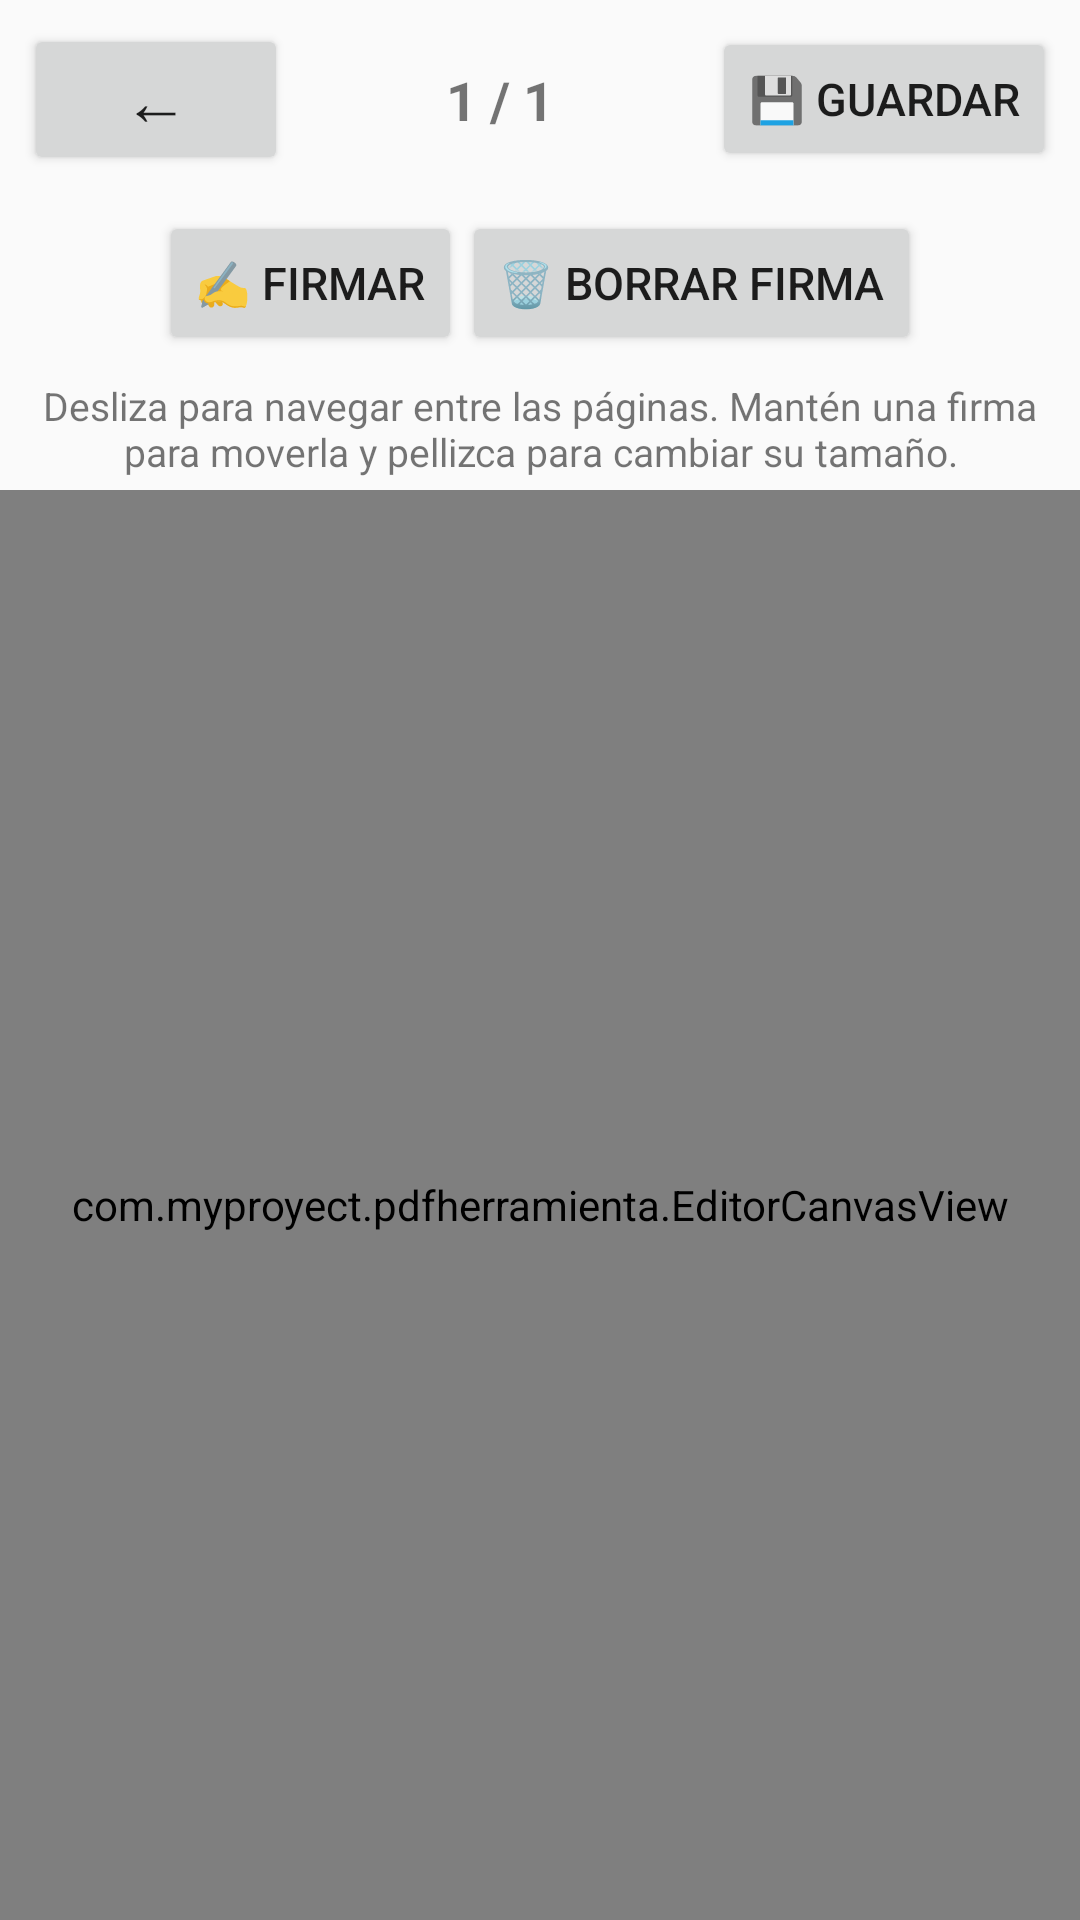

Reconstruct the res/layout file that produces this screen, plus the resources it refers to.
<!-- AndroidManifest.xml: application theme AppTheme -->
<!-- res/layout/activity_sign.xml -->
<?xml version="1.0" encoding="utf-8"?>
<LinearLayout
    xmlns:android="http://schemas.android.com/apk/res/android"
    android:layout_width="match_parent"
    android:layout_height="match_parent"
    android:orientation="vertical">

    <LinearLayout
        android:layout_width="match_parent"
        android:layout_height="wrap_content"
        android:orientation="horizontal"
        android:gravity="center_vertical"
        android:padding="8dp">

        <Button
            android:id="@+id/btnVolver"
            android:layout_width="wrap_content"
            android:layout_height="wrap_content"
            android:text="←"
            android:textSize="22sp" />

        <TextView
            android:id="@+id/txtPagina"
            android:layout_width="0dp"
            android:layout_height="wrap_content"
            android:layout_weight="1"
            android:gravity="center"
            android:text="1 / 1"
            android:textSize="18sp"
            android:textStyle="bold"
            android:padding="8dp" />

        <Button
            android:id="@+id/btnGuardar"
            android:layout_width="wrap_content"
            android:layout_height="wrap_content"
            android:text="💾 GUARDAR"
            android:textSize="15sp" />

    </LinearLayout>

    <LinearLayout
        android:layout_width="match_parent"
        android:layout_height="wrap_content"
        android:orientation="horizontal"
        android:gravity="center"
        android:padding="4dp">

        <Button
            android:id="@+id/btnFirmar"
            android:layout_width="wrap_content"
            android:layout_height="wrap_content"
            android:text="✍️ FIRMAR"
            android:textSize="15sp" />

        <Button
            android:id="@+id/btnBorrarFirma"
            android:layout_width="wrap_content"
            android:layout_height="wrap_content"
            android:text="🗑 Borrar firma"
            android:textSize="15sp" />

    </LinearLayout>

    <TextView
        android:layout_width="match_parent"
        android:layout_height="wrap_content"
        android:text="Desliza para navegar entre las páginas. Mantén una firma para moverla y pellizca para cambiar su tamaño."
        android:textSize="13sp"
        android:gravity="center"
        android:padding="4dp" />

    <com.myproyect.pdfherramienta.EditorCanvasView
        android:id="@+id/visorFirmas"
        android:layout_width="match_parent"
        android:layout_height="0dp"
        android:layout_weight="1" />

</LinearLayout>
<!-- resources referenced by this layout -->
<resources>
  <style name="AppTheme" parent="Theme.AppCompat.Light.DarkActionBar">
          
          <item name="colorPrimary">@color/colorPrimary</item>
          <item name="colorPrimaryDark">@color/colorPrimaryDark</item>
          <item name="colorAccent">@color/colorAccent</item>
      </style>
  <color name="colorPrimary">#D32F2F</color>
  <color name="colorPrimaryDark">#B71C1C</color>
  <color name="colorAccent">#EF5350</color>
</resources>
